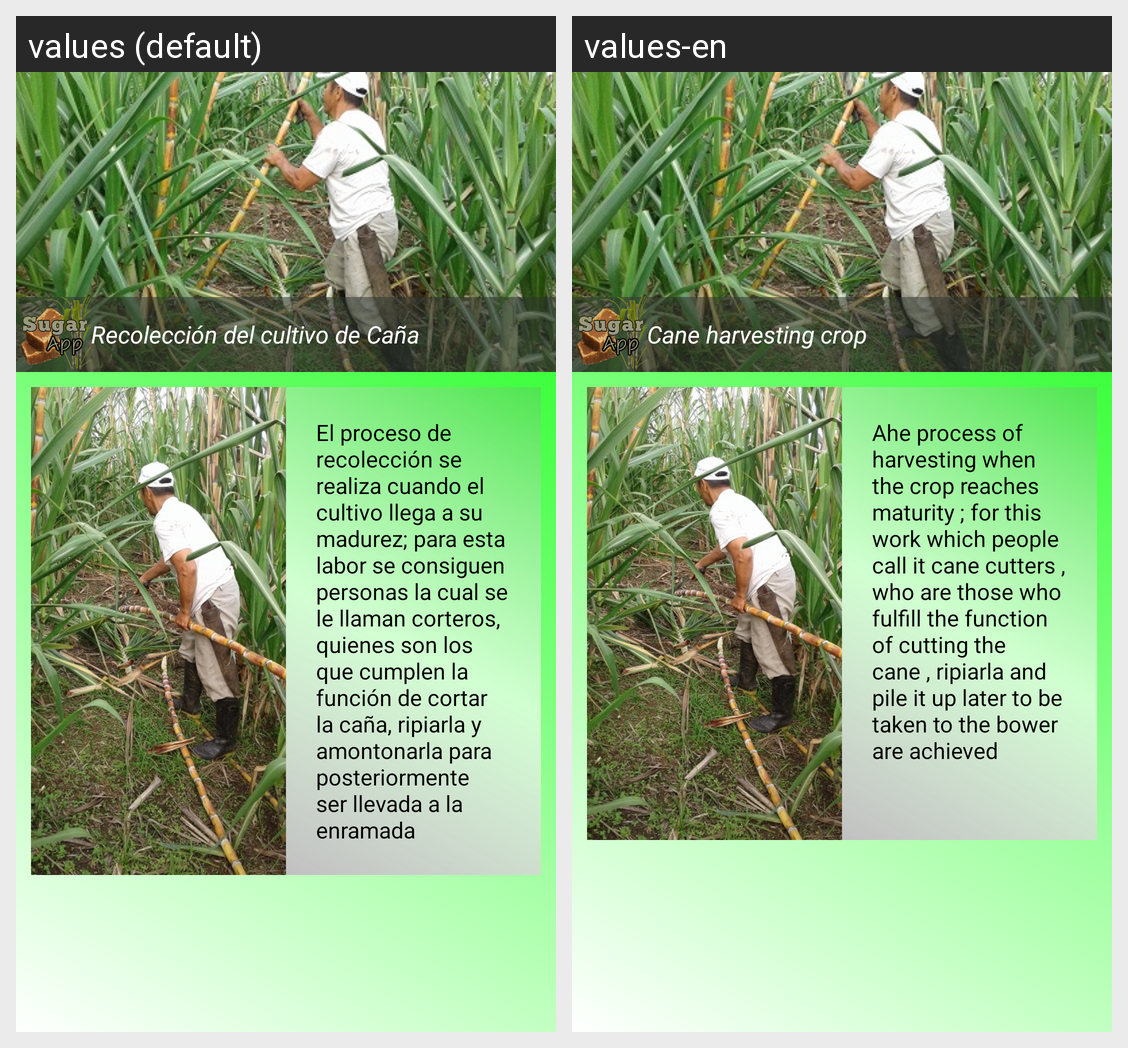

Translations of the strings shown on this Android screen, per locale in the grid:
Android screen res/layout/fragment_recoleccion_cultivo.xml rendered under 2 locales, left to right: values (default), values-en. Device: Nexus 5 (rendered at 1080×1920; each locale shown at half size, 540×960, under a caption strip naming it); theme AppTheme.
Strings drawn on this screen, with the default value and each locale's value (text and hints the layout hard-codes, and strings that could not be matched under every locale, appear in the picture but are not listed):

recol
  values: Recolección del cultivo de Caña
  values-en: Cane harvesting crop

recoleccion
  values: El proceso de recolección se realiza cuando el cultivo llega a su madurez; para esta labor se consiguen personas la cual se le llaman corteros, quienes son los que cumplen la función de cortar la caña, ripiarla y amontonarla para posteriormente ser llevada a la enramada
  values-en: Ahe process of harvesting when the crop reaches maturity ; for this work which people call it cane cutters , who are those who fulfill the function of cutting the cane , ripiarla and pile it up later to be taken to the bower are achieved
